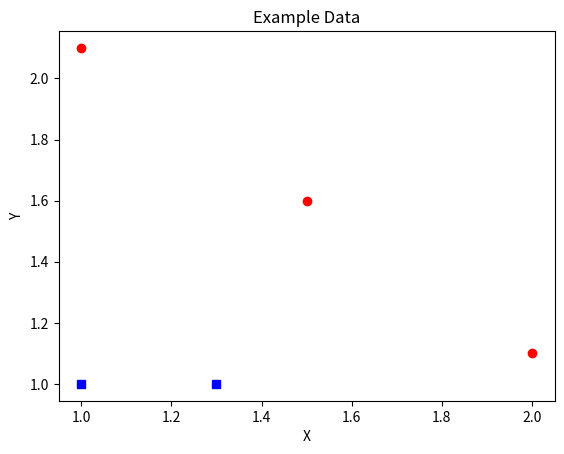

Reproduce this figure in Python. (Note: this script raises an exception after producing the figure.)
#!/usr/bin/env python3
# python 3.10.11


from numpy import *
import matplotlib.pyplot as plt


def plot_data(data_mat, labels):
    # Extract x and y coordinates from the data matrix
    x = data_mat[:, 0].tolist()
    y = data_mat[:, 1].tolist()

    # Create a scatter plot
    fig, ax = plt.subplots()
    for i in range(len(x)):
        if labels[i] == 1.0:
            ax.plot(x[i], y[i], 'ro')  # Red dots for label 1.0
        else:
            ax.plot(x[i], y[i], 'bs')  # Blue squares for label -1.0

    # Set labels and title
    ax.set_xlabel('X')
    ax.set_ylabel('Y')
    ax.set_title('Example Data')

    # Display the plot
    plt.show(block=False)
    return fig, ax


def plot_threshold(fig, ax, data):
    plt.ion()
    for item in data:
        dim = item['dim']
        thresh = item['thresh']

        if dim == 1:
            ax.axhline(y=thresh, color='r', linestyle='--')
        elif dim == 0:
            ax.axvline(x=thresh, color='r', linestyle='--')


def loadSimpleData():
    data_mat = matrix([[1.0, 2.1],  # 1.0
                       [2.0, 1.1],  # 1.0
                       [1.3, 1.0],  # -1.0
                       [1.0, 1.0],  # -1.0
                       [1.5, 1.6]  # 1.0
                       ])
    labels = [1.0, 1.0, -1.0, -1.0, 1.0]
    return data_mat, labels


def stumpClassify(data_mat, dimen, thresh_val, thresh_ineq):
    ret_array = ones((shape(data_mat)[0], 1))
    if thresh_ineq == 'lt':
        ret_array[data_mat[:, dimen] <= thresh_val] = -1.0
    else:
        ret_array[data_mat[:, dimen] > thresh_val] = -1.0
    return ret_array


def buildStump(data_arr, labels, D):
    data_mat = mat(data_arr)
    labels_mat = mat(labels).T
    m, n = shape(data_mat)
    num_steps = 10.0
    best_stump = {}
    best_class_est = mat(zeros((m, n)))
    min_error = inf
    for i in range(n):
        range_min = data_mat[:, i].min()
        range_max = data_mat[:, i].max()
        step_size = (range_max - range_min) / num_steps
        for j in range(-1, int(num_steps) + 1):
            for inequel in ['lt', 'gt']:
                thresh_val = (range_min + float(j) * step_size)
                predict_val = stumpClassify(data_mat, i, thresh_val, inequel)
                error_array = mat(ones((m, 1)))
                error_array[predict_val == labels_mat] = 0
                weight_error = D.T * error_array
                print("split: dim %d, thresh %.2f, thresh ineqal：%s, the weighted error is %.3f" % (
                    i, thresh_val, inequel, weight_error))
                if weight_error < min_error:
                    min_error = weight_error
                    best_class_est = predict_val.copy()
                    best_stump['dim'] = i
                    best_stump['thresh'] = thresh_val
                    best_stump['ineq'] = inequel
    return best_stump, min_error, best_class_est


def adaBoostTrainDS(dataArr, classLabels, numIt=40):
    weakClassArr = []
    m = shape(dataArr)[0]
    D = mat(ones((m, 1)) / m)  # init D to all equal
    aggClassEst = mat(zeros((m, 1)))
    for i in range(numIt):
        bestStump, error, classEst = buildStump(dataArr, classLabels, D)  # build Stump

        alpha = float(
            0.5 * log((1.0 - error) / max(error, 1e-16)))  # calc alpha, throw in max(error,eps) to account for error=0
        bestStump['alpha'] = alpha
        weakClassArr.append(bestStump)  # store Stump Params in Array
        # print "classEst: ",classEst.T
        expon = multiply(-1 * alpha * mat(classLabels).T, classEst)  # exponent for D calc, getting messy
        D = multiply(D, exp(expon))  # Calc New D for next iteration
        D = D / D.sum()
        # calc training error of all classifiers, if this is 0 quit for loop early (use break)
        aggClassEst += alpha * classEst
        # print "aggClassEst: ",aggClassEst.T
        aggErrors = multiply(sign(aggClassEst) != mat(classLabels).T, ones((m, 1)))
        errorRate = aggErrors.sum() / m
        print("total error: ", errorRate)
        if errorRate == 0.0: break
    return weakClassArr, aggClassEst


def adaClassify(datToClass, classifierArr):
    dataMatrix = mat(datToClass)
    m = shape(dataMatrix)[0]
    aggClassEst = mat(zeros((m, 1)))
    for i in range(len(classifierArr)):
        classEst = stumpClassify(dataMatrix, classifierArr[i]['dim'],
                                 classifierArr[i]['thresh'],
                                 classifierArr[i]['ineq'])
        aggClassEst += classifierArr[i]['alpha'] * classEst
    return sign(aggClassEst)


def main():
    datas_mat, labels = loadSimpleData()
    fig, ax = plot_data(datas_mat, labels)
    # best_stump, min_error, best_class_est = buildStump(datas_mat,labels,mat(ones((5,1))/5))
    # print best_stump, min_error, best_class_est
    classify_array, aggClassEst = adaBoostTrainDS(datas_mat, labels, 9)
    plot_threshold(fig, ax, classify_array)
    print(adaClassify([[2, 1], [0, 0]], classify_array))


if __name__ == '__main__':
    main()
